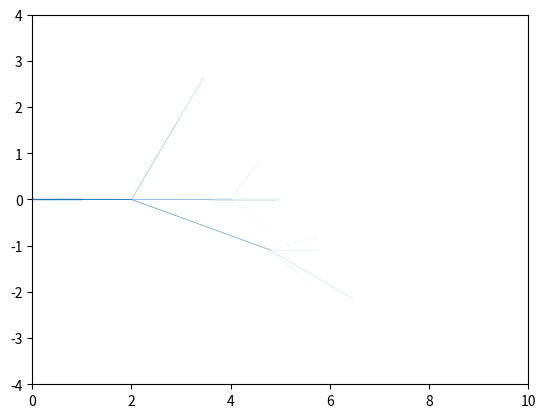

Python code for this plot:
import numpy as np
from numpy.linalg import norm
import matplotlib.pyplot as plt
from matplotlib.collections import LineCollection


#The new distribution of Z:(1/x)
def Z():
	while True:
    		x = np.random.uniform(0.25,.75)
    		y = np.random.uniform(0,10000)
    		f = 1/(x+0.0001)
    		if y <= f:
    			return x
#@@@##############################################################
#The new distribution of theta(1/x)
def theta():
	while True:
    		x = np.random.uniform(0,np.pi*.5)
    		y = np.random.uniform(0,10000)
    		f = 1/(0.0001+x)
    		if y <= f:
    			return x
############################################################    	
#This part gererates the parton shower   	
E = 1
P_i = np.array([E,E,0,0])
i = 0
xb = np.array([0,0])
xf = np.array([1,0])
l = [(P_i,xb,xf)]#here a list contains(appends) the 4-momentum and the positions 
#where xb refers to the beginning position and xf to the final position which together gives me a line 
while i < len(l):
    P, xb , xf = l[i]
    if P[0] >= .09:#here is the stability limit
        z = Z()
        ang = theta()
        P_r = z*(np.array([P[0], P[1]*np.cos(ang)-P[2]*np.sin(ang), P[1]*np.sin(ang)+P[2]*np.cos(ang),0]))
        P_part = P - P_r
        xbr = xf 
        xbp = xf
        xfr = xf + P_r[1:3]/norm(P_r[1:3])
        xfp = xf + P_part[1:3]/norm(P_part[1:3])
        l.append((P_r,xbr,xfr))
        l.append((P_part,xbp,xfp))
    i +=1
print(l)
# For the 2-d plot 
#first i make a list of the lines out from the big list
d = []
for i in l:
    d.append((i[1], i[2]))
c = [list(i) for i in d] 

#now we plot those lines

ax = plt.axes()
ax.set_xlim(0, 10)
ax.set_ylim(-4,4)
line_segments = LineCollection(c, linewidths=([i[0][0] for i in l]), linestyle='solid')
ax.add_collection(line_segments)
plt.show()


